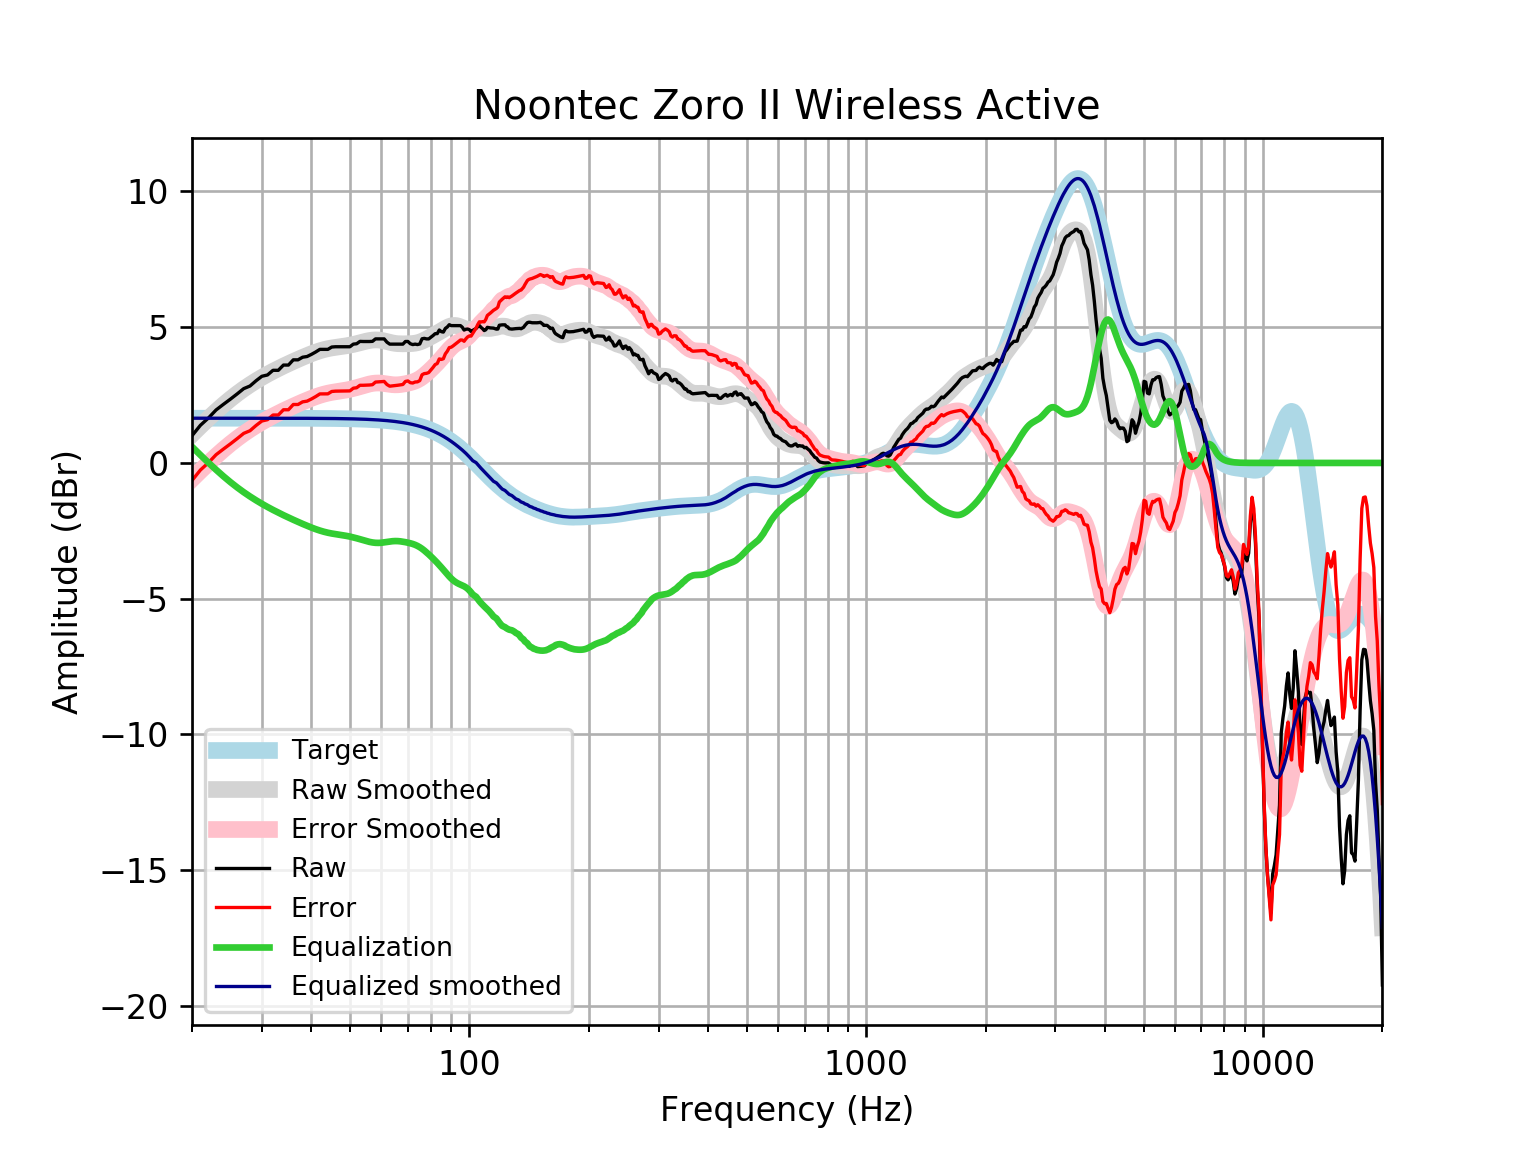

The table this chart was drawn from, first rows:
frequency, raw, error, smoothed, error_smoothed, equalization, equalized_raw, equalized_smoothed, target
20, 1.002, -0.6462, 1.05, -0.5974, 0.5974, 1.599, 1.648, 1.648
21, 1.387, -0.2605, 1.355, -0.2925, 0.2925, 1.68, 1.648, 1.648
22, 1.656, 0.00786, 1.638, -0.009449, 0.009449, 1.665, 1.648, 1.648
23, 1.952, 0.3044, 1.9, 0.2519, -0.2519, 1.7, 1.648, 1.648
24, 2.159, 0.5109, 2.139, 0.4914, -0.4914, 1.667, 1.648, 1.648
25, 2.351, 0.7038, 2.355, 0.7077, -0.7077, 1.644, 1.648, 1.648
26, 2.544, 0.8967, 2.55, 0.9025, -0.9025, 1.642, 1.648, 1.648
27, 2.737, 1.09, 2.725, 1.077, -1.077, 1.66, 1.648, 1.648
28, 2.834, 1.186, 2.881, 1.234, -1.234, 1.6, 1.647, 1.647
29, 3.026, 1.379, 3.023, 1.376, -1.376, 1.651, 1.647, 1.647
30, 3.192, 1.545, 3.151, 1.504, -1.504, 1.688, 1.647, 1.647
31, 3.241, 1.594, 3.268, 1.621, -1.621, 1.619, 1.647, 1.647
32, 3.412, 1.765, 3.376, 1.729, -1.729, 1.683, 1.647, 1.647
33, 3.412, 1.766, 3.476, 1.829, -1.829, 1.583, 1.647, 1.647
34, 3.605, 1.959, 3.569, 1.923, -1.923, 1.682, 1.646, 1.646
35, 3.605, 1.959, 3.656, 2.01, -2.01, 1.595, 1.646, 1.646
36, 3.798, 2.152, 3.738, 2.092, -2.092, 1.705, 1.645, 1.645
37, 3.798, 2.153, 3.816, 2.171, -2.171, 1.627, 1.645, 1.645
38, 3.894, 2.25, 3.889, 2.245, -2.245, 1.649, 1.644, 1.644
39, 3.92, 2.277, 3.958, 2.315, -2.315, 1.606, 1.644, 1.644
40, 3.999, 2.356, 4.023, 2.38, -2.38, 1.62, 1.643, 1.643
41, 4.087, 2.445, 4.081, 2.438, -2.438, 1.649, 1.642, 1.642
42, 4.183, 2.542, 4.131, 2.49, -2.49, 1.693, 1.641, 1.641
43, 4.183, 2.544, 4.174, 2.534, -2.534, 1.649, 1.64, 1.64
44, 4.183, 2.545, 4.209, 2.57, -2.57, 1.613, 1.639, 1.639
45, 4.269, 2.632, 4.236, 2.599, -2.599, 1.67, 1.637, 1.637
46, 4.28, 2.644, 4.258, 2.623, -2.623, 1.657, 1.635, 1.635
47, 4.28, 2.646, 4.277, 2.644, -2.644, 1.636, 1.634, 1.633
48, 4.28, 2.649, 4.296, 2.664, -2.664, 1.616, 1.631, 1.631
49, 4.28, 2.651, 4.316, 2.687, -2.687, 1.593, 1.629, 1.629
50, 4.28, 2.654, 4.339, 2.712, -2.712, 1.568, 1.626, 1.626
51, 4.376, 2.753, 4.365, 2.742, -2.742, 1.634, 1.623, 1.623
52, 4.39, 2.77, 4.395, 2.775, -2.775, 1.615, 1.62, 1.62
53, 4.477, 2.861, 4.426, 2.81, -2.81, 1.667, 1.616, 1.616
54, 4.473, 2.861, 4.457, 2.845, -2.845, 1.627, 1.612, 1.612
55, 4.473, 2.865, 4.486, 2.879, -2.879, 1.594, 1.607, 1.607
56, 4.473, 2.871, 4.509, 2.907, -2.907, 1.565, 1.602, 1.602
57, 4.479, 2.882, 4.525, 2.929, -2.929, 1.55, 1.596, 1.596
58, 4.569, 2.979, 4.532, 2.942, -2.942, 1.627, 1.59, 1.59
59, 4.569, 2.986, 4.529, 2.945, -2.945, 1.624, 1.583, 1.583
60, 4.569, 2.993, 4.515, 2.939, -2.939, 1.63, 1.576, 1.576
61, 4.569, 3.001, 4.494, 2.927, -2.927, 1.643, 1.568, 1.568
62, 4.447, 2.888, 4.469, 2.91, -2.91, 1.536, 1.559, 1.559
63, 4.376, 2.827, 4.444, 2.894, -2.894, 1.482, 1.549, 1.549
64, 4.376, 2.838, 4.421, 2.883, -2.883, 1.494, 1.538, 1.538
65, 4.376, 2.849, 4.404, 2.877, -2.877, 1.499, 1.527, 1.527
66, 4.376, 2.862, 4.393, 2.879, -2.879, 1.497, 1.514, 1.514
67, 4.376, 2.875, 4.388, 2.887, -2.887, 1.489, 1.501, 1.501
68, 4.376, 2.89, 4.387, 2.901, -2.901, 1.476, 1.486, 1.486
69, 4.473, 3.002, 4.388, 2.917, -2.917, 1.555, 1.471, 1.471
70, 4.474, 3.02, 4.39, 2.937, -2.937, 1.537, 1.454, 1.454
71, 4.392, 2.956, 4.394, 2.958, -2.958, 1.433, 1.436, 1.436
72, 4.36, 2.944, 4.4, 2.984, -2.984, 1.376, 1.416, 1.416
73, 4.376, 2.981, 4.411, 3.016, -3.016, 1.36, 1.395, 1.395
74, 4.361, 2.988, 4.429, 3.056, -3.056, 1.305, 1.373, 1.373
75, 4.382, 3.033, 4.454, 3.104, -3.104, 1.278, 1.349, 1.349
76, 4.573, 3.249, 4.485, 3.161, -3.161, 1.412, 1.324, 1.324
77, 4.588, 3.291, 4.523, 3.225, -3.225, 1.363, 1.297, 1.297
78, 4.569, 3.3, 4.564, 3.295, -3.295, 1.274, 1.269, 1.269
79, 4.569, 3.33, 4.607, 3.368, -3.368, 1.201, 1.239, 1.239
... 553 more rows
